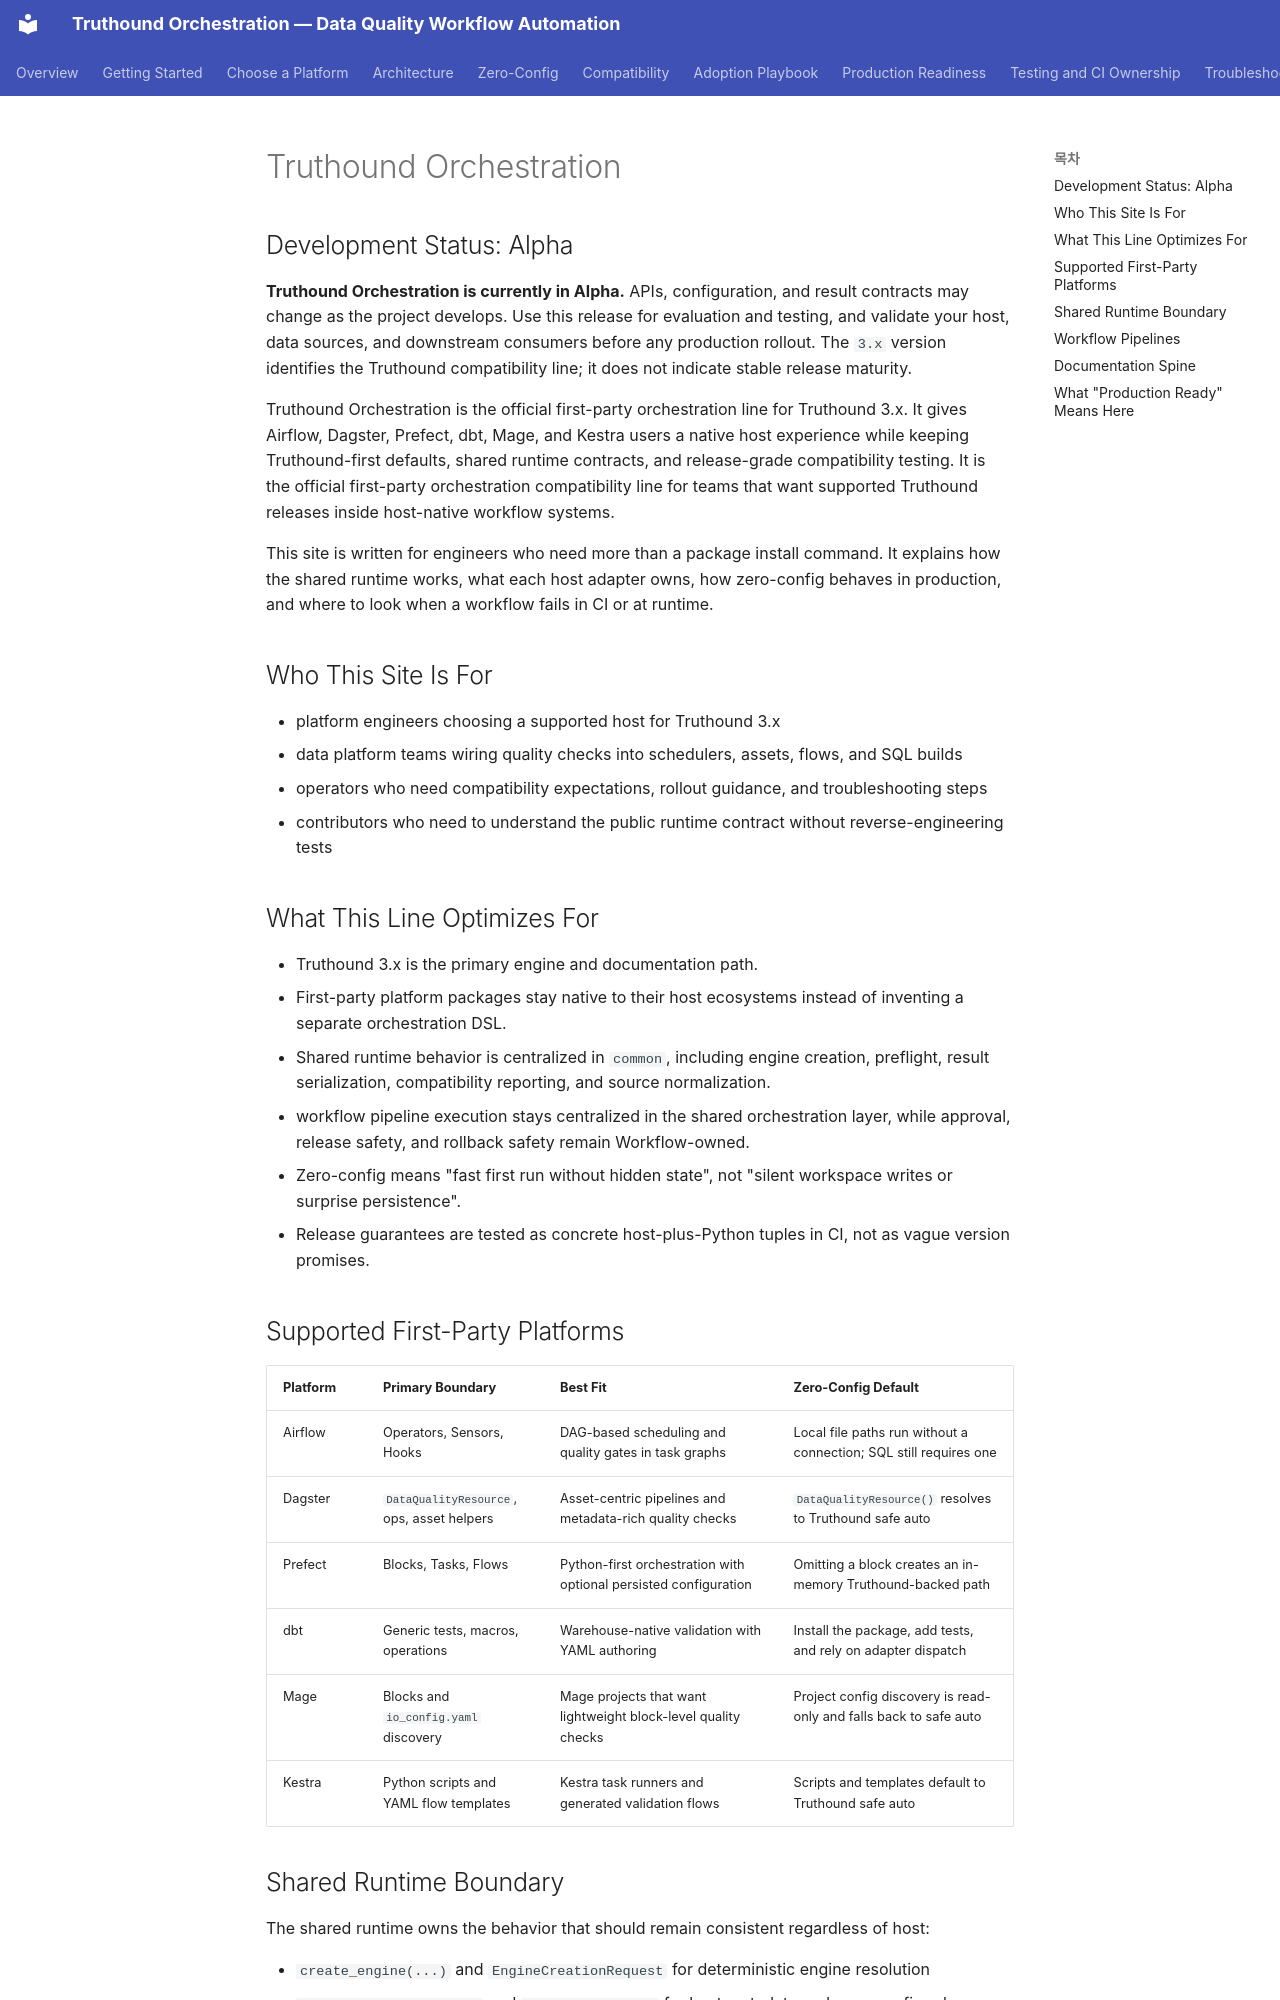

repository: seadonggyun4/truthound-orchestration · page: en/index.html · generator: mkdocs

---
title: Truthound Orchestration
---

# Truthound Orchestration

## Development Status: Alpha

**Truthound Orchestration is currently in Alpha.** APIs, configuration, and result contracts may change as the project develops. Use this release for evaluation and testing, and validate your host, data sources, and downstream consumers before any production rollout. The `3.x` version identifies the Truthound compatibility line; it does not indicate stable release maturity.

Truthound Orchestration is the official first-party orchestration line for Truthound 3.x. It gives Airflow, Dagster, Prefect, dbt, Mage, and Kestra users a native host experience while keeping Truthound-first defaults, shared runtime contracts, and release-grade compatibility testing. It is the official first-party orchestration compatibility line for teams that want supported Truthound releases inside host-native workflow systems.

This site is written for engineers who need more than a package install command. It explains how the shared runtime works, what each host adapter owns, how zero-config behaves in production, and where to look when a workflow fails in CI or at runtime.

## Who This Site Is For

- platform engineers choosing a supported host for Truthound 3.x
- data platform teams wiring quality checks into schedulers, assets, flows, and SQL builds
- operators who need compatibility expectations, rollout guidance, and troubleshooting steps
- contributors who need to understand the public runtime contract without reverse-engineering tests

## What This Line Optimizes For

- Truthound 3.x is the primary engine and documentation path.
- First-party platform packages stay native to their host ecosystems instead of inventing a separate orchestration DSL.
- Shared runtime behavior is centralized in `common`, including engine creation, preflight, result serialization, compatibility reporting, and source normalization.
- workflow pipeline execution stays centralized in the shared orchestration layer, while approval, release safety, and rollback safety remain Workflow-owned.
- Zero-config means "fast first run without hidden state", not "silent workspace writes or surprise persistence".
- Release guarantees are tested as concrete host-plus-Python tuples in CI, not as vague version promises.

## Supported First-Party Platforms

| Platform | Primary Boundary | Best Fit | Zero-Config Default |
|----------|------------------|----------|---------------------|
| Airflow | Operators, Sensors, Hooks | DAG-based scheduling and quality gates in task graphs | Local file paths run without a connection; SQL still requires one |
| Dagster | `DataQualityResource`, ops, asset helpers | Asset-centric pipelines and metadata-rich quality checks | `DataQualityResource()` resolves to Truthound safe auto |
| Prefect | Blocks, Tasks, Flows | Python-first orchestration with optional persisted configuration | Omitting a block creates an in-memory Truthound-backed path |
| dbt | Generic tests, macros, operations | Warehouse-native validation with YAML authoring | Install the package, add tests, and rely on adapter dispatch |
| Mage | Blocks and `io_config.yaml` discovery | Mage projects that want lightweight block-level quality checks | Project config discovery is read-only and falls back to safe auto |
| Kestra | Python scripts and YAML flow templates | Kestra task runners and generated validation flows | Scripts and templates default to Truthound safe auto |
